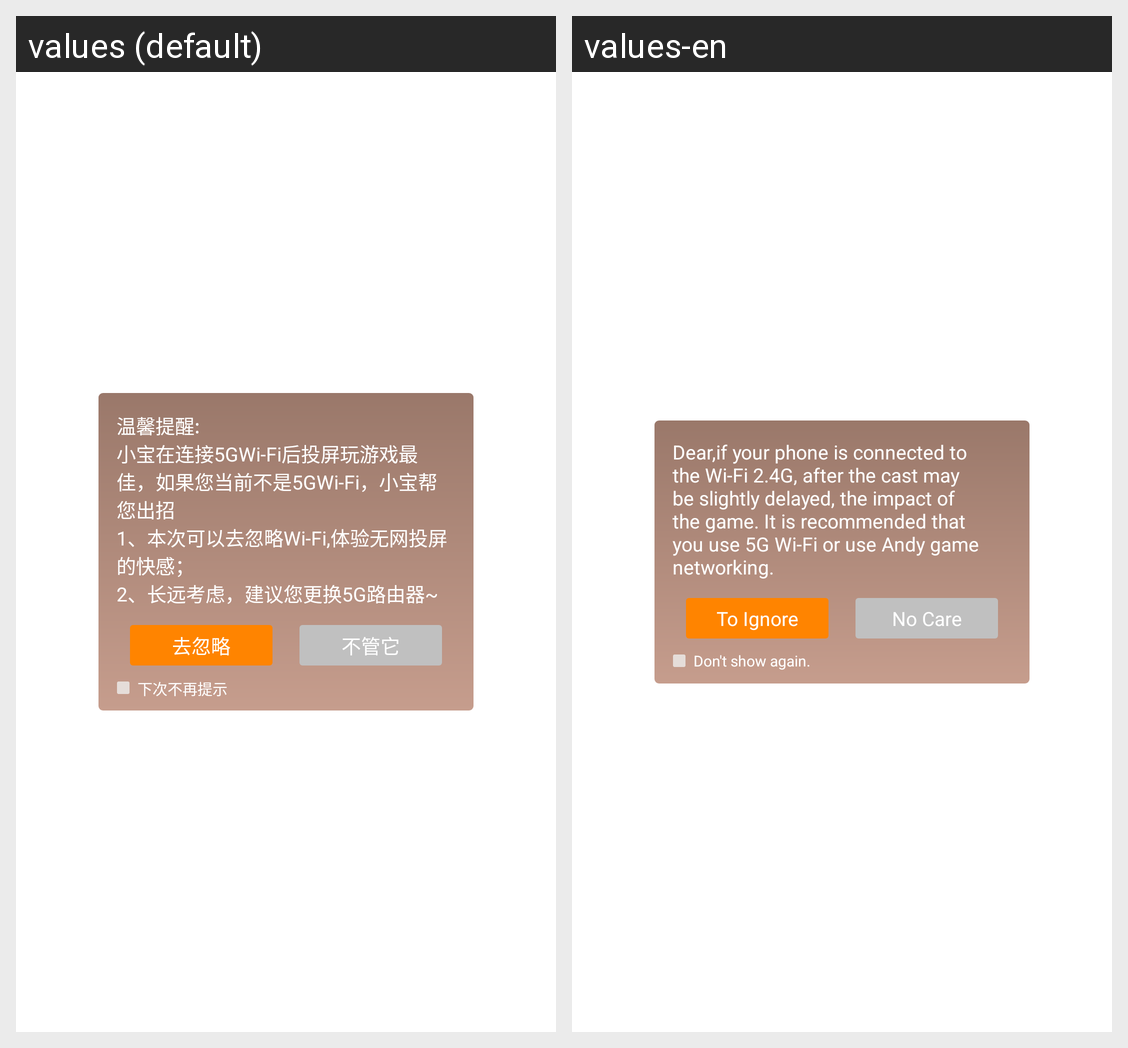

The Android screen above is rendered under two locales of the same app. Produce the string resources it draws, with the default and per-locale values.
Android screen res/layout/check_wifiband_dialog.xml rendered under 2 locales, left to right: values (default), values-en. Device: Nexus 5 (rendered at 1080×1920; each locale shown at half size, 540×960, under a caption strip naming it); theme AppTheme.
Strings drawn on this screen, with the default value and each locale's value (text and hints the layout hard-codes, and strings that could not be matched under every locale, appear in the picture but are not listed):

msg_not_5_0
  values: 温馨提醒:
      小宝在连接5GWi-Fi后投屏玩游戏最佳，如果您当前不是5GWi-Fi，小宝帮您出招
      1、本次可以去忽略Wi-Fi,体验无网投屏的快感；
      2、长远考虑，建议您更换5G路由器~
  values-en: Dear,if your phone is connected to the Wi-Fi 2.4G, after the cast may be slightly delayed, the impact of the game. It is recommended that you use 5G Wi-Fi or use Andy game networking.

button_learn_ignore
  values: 去忽略
  values-en: To Ignore

button_no_care
  values: 不管它
  values-en: No Care

msg_dont_show_again
  values: 下次不再提示
  values-en: Don't show again.
